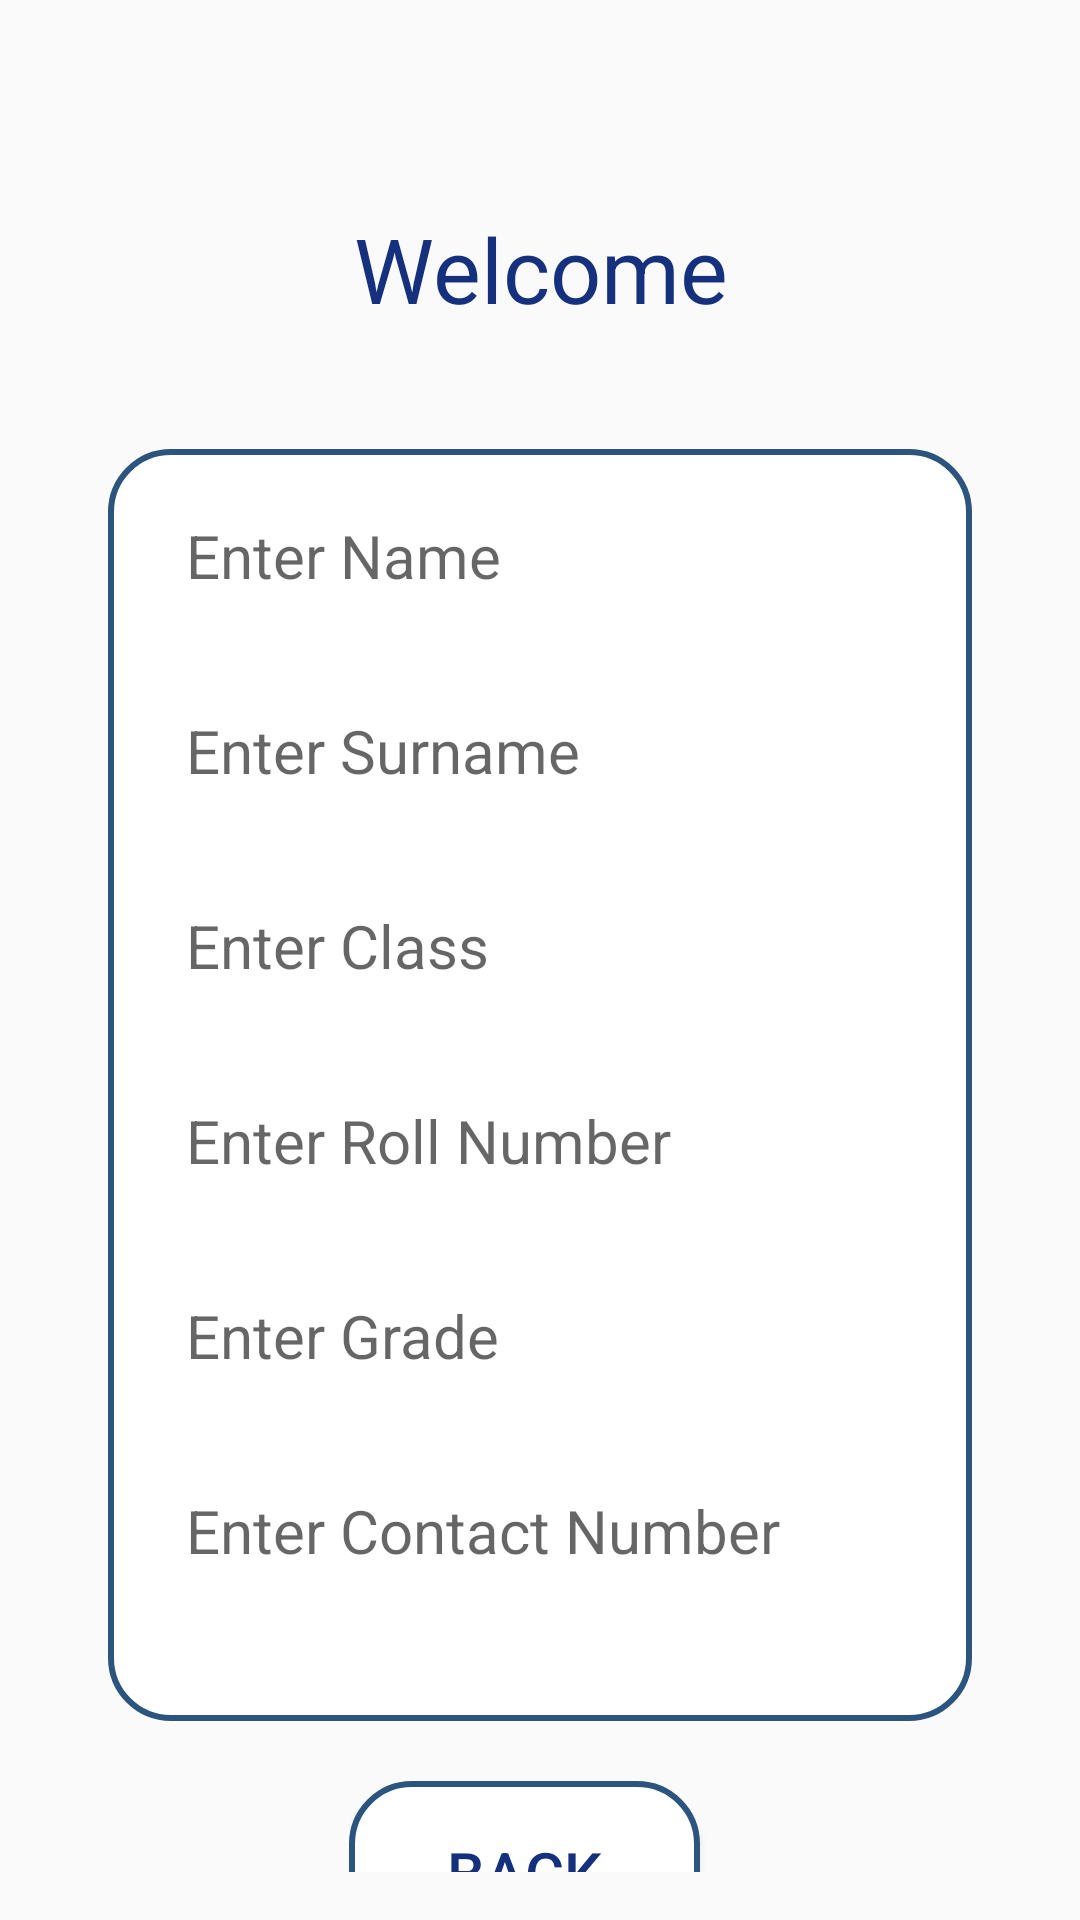

Android layout source for this screen:
<!-- AndroidManifest.xml: application theme AppTheme -->
<!-- res/layout/activity_home.xml -->
<?xml version="1.0" encoding="utf-8"?>
<ScrollView xmlns:android="http://schemas.android.com/apk/res/android"
    xmlns:app="http://schemas.android.com/apk/res-auto"
    xmlns:tools="http://schemas.android.com/tools"
    android:layout_width="match_parent"
    android:layout_height="match_parent"
    android:padding="16sp"
    android:scrollbarSize="0sp">




    <LinearLayout
        android:layout_width="match_parent"
        android:layout_height="match_parent"
        android:orientation="vertical"
        android:layout_marginTop="40dp"
        android:layout_gravity="center">
        <TextView
            android:layout_width="match_parent"
            android:layout_height="80dp"

            android:gravity="center"
            android:text="@string/Welcome"
            android:textAlignment="center"
            android:textColor="@color/lapis_blue"
            android:textCursorDrawable="@color/lapis_blue"
            android:textFontWeight="7"
            android:textSize="30dp"
            android:textStyle="bold" />


        <LinearLayout
            android:layout_width="match_parent"
            android:layout_height="424dp"
            android:layout_gravity="center"
            android:layout_marginLeft="20dp"
            android:layout_marginTop="20dp"
            android:layout_marginRight="20dp"
            android:background="@drawable/corner"
            android:orientation="vertical">


            <TextView
                android:id="@+id/enter_name"
                android:layout_width="match_parent"
                android:layout_height="50dp"
                android:layout_marginLeft="20dp"
                android:layout_marginTop="20dp"
                android:layout_marginRight="20dp"
                android:layout_marginBottom="5dp"
                android:ems="10"
                android:hint="@string/Enter_name"
                android:inputType="textPersonName"
                android:paddingLeft="4dp"
                android:textSize="20dp"
                android:textColor="@color/black"
                />

            <TextView
                android:id="@+id/enter_surname"
                android:layout_width="match_parent"
                android:layout_height="50dp"
                android:layout_marginLeft="20dp"
                android:layout_marginTop="10dp"
                android:layout_marginRight="20dp"
                android:layout_marginBottom="5dp"
                android:textSize="20dp"
                android:textColor="@color/black"

                android:ems="10"
                android:hint="@string/Enter_Surname"
                android:inputType="textPersonName"
                android:paddingLeft="4dp" />

            <TextView
                android:id="@+id/enter_class"
                android:layout_width="match_parent"
                android:layout_height="50dp"
                android:layout_marginLeft="20dp"
                android:layout_marginTop="10dp"
                android:layout_marginRight="20dp"
                android:layout_marginBottom="5dp"
                android:ems="10"
                android:textSize="20dp"
                android:textColor="@color/black"
                android:hint="@string/Enter_class"
                android:inputType="textPersonName"
                android:paddingLeft="4dp" />

            <TextView
                android:id="@+id/enter_grade"
                android:layout_width="match_parent"
                android:layout_height="50dp"
                android:layout_marginLeft="20dp"
                android:layout_marginTop="10dp"
                android:layout_marginRight="20dp"
                android:layout_marginBottom="5dp"
                android:textSize="20dp"
                android:textColor="@color/black"
                android:ems="10"
                android:hint="@string/Enter_roll_number"
                android:inputType="number"
                android:paddingLeft="4dp" />

            <TextView
                android:id="@+id/enter_roll_number"
                android:layout_width="match_parent"
                android:layout_height="50dp"
                android:layout_marginLeft="20dp"
                android:layout_marginTop="10dp"
                android:layout_marginRight="20dp"
                android:layout_marginBottom="5dp"
                android:textSize="20dp"
                android:textColor="@color/black"
                android:ems="10"
                android:hint="@string/Enter_grade"
                android:inputType="textPersonName"
                android:paddingLeft="4dp" />

            <TextView
                android:id="@+id/enter_contact_number"
                android:layout_width="match_parent"
                android:layout_height="50dp"
                android:layout_marginLeft="20dp"
                android:layout_marginTop="10dp"
                android:layout_marginRight="20dp"
                android:layout_marginBottom="5dp"
                android:ems="10"
                android:textSize="20dp"
                android:textColor="@color/black"
                android:hint="@string/Enter_contact_number"
                android:inputType="number"
                android:paddingLeft="4dp" />
        </LinearLayout>

        <LinearLayout
            android:layout_width="wrap_content"
            android:layout_height="wrap_content"
            android:weightSum="1"
            android:layout_marginTop="20dp"
            android:orientation="horizontal"
            android:layout_gravity="center">

            <Button
                android:id="@+id/Back"
                android:layout_width="117dp"
                android:layout_height="61dp"
                android:layout_alignParentStart="true"
                android:layout_alignParentLeft="true"
                android:layout_marginLeft="48dp"
                android:layout_marginEnd="10dp"
                android:layout_marginRight="20dp"
                android:layout_marginBottom="16dp"
                android:layout_weight="1"
                android:background="@drawable/corner"
                android:text="@string/Back"
                android:textColor="@color/lapis_blue"
                android:textSize="20dp"
                app:layout_constraintBottom_toBottomOf="parent"
                app:layout_constraintStart_toStartOf="parent" />
        </LinearLayout>

    </LinearLayout>
</ScrollView>
<!-- resources referenced by this layout -->
<resources>
  <color name="black">#000000</color>
  <color name="lapis_blue">#15317E</color>
  <!-- drawable corner (drawable) -->
  <?xml version="1.0" encoding="utf-8"?>
      <shape xmlns:android="http://schemas.android.com/apk/res/android">
          <solid android:color="#ffffffff"/>
  
          <stroke android:width="2dp"
              android:color="@color/Rblue"
              />
  
          <padding android:left="2dp"
              android:top="2dp"
              android:right="2dp"
              android:bottom="2dp"
              />
  
          <corners android:bottomRightRadius="20dp" android:bottomLeftRadius="20dp"
              android:topLeftRadius="20dp" android:topRightRadius="20dp"/>
      </shape>
  <string name="Back">Back</string>
  <string name="Enter_Surname">Enter Surname</string>
  <string name="Enter_class">Enter Class</string>
  <string name="Enter_contact_number">Enter Contact Number</string>
  <string name="Enter_grade">Enter Grade</string>
  <string name="Enter_name">Enter Name</string>
  <string name="Enter_roll_number">Enter Roll Number</string>
  <string name="Welcome">Welcome</string>
  <style name="AppTheme" parent="Theme.AppCompat.Light.DarkActionBar">
  
          
          <item name="colorPrimary">@color/colorPrimary</item>
          <item name="colorPrimaryDark">@color/colorPrimaryDark</item>
          <item name="colorAccent">@color/colorAccent</item>
      </style>
  <color name="Rblue">#2B547E</color>
  <color name="colorPrimary">#2471A3 </color>
  <color name="colorPrimaryDark">#154360</color>
  <color name="colorAccent">#03DAC5</color>
</resources>
